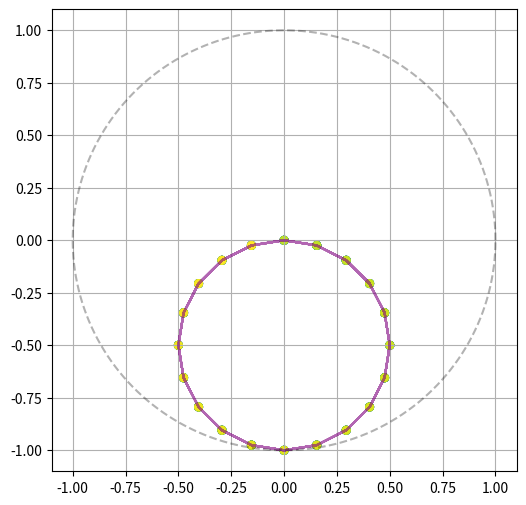
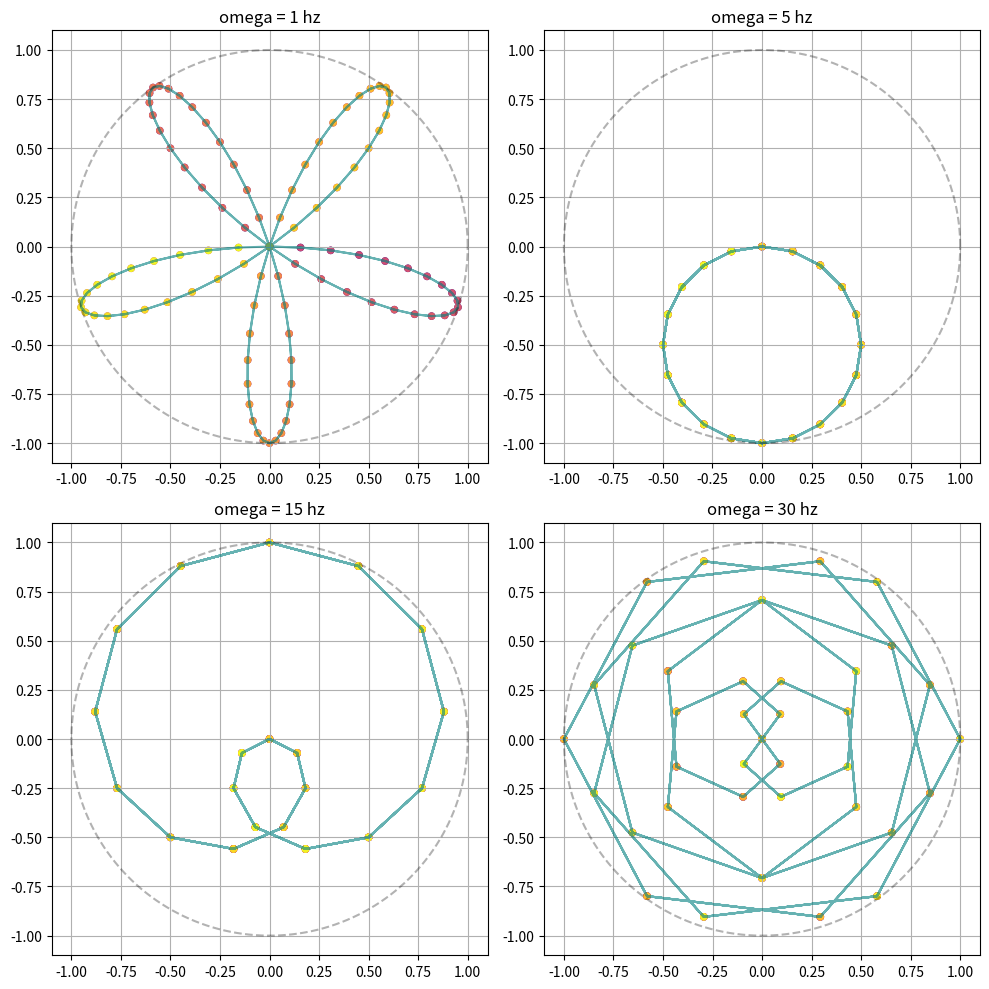

Recreate these plots in Python, in order.
import numpy as np
import matplotlib.pyplot as plt

fs = 200
t = np.linspace(0, 1, fs, endpoint=False)
f_signal = 5
x = np.sin(2 * np.pi * f_signal * t)
omegas = [1, 5, 15, 30]
theta = np.linspace(0, 2 * np.pi, 200)

fig, ax = plt.subplots(figsize = (6, 6))
z_match = x * np.exp(-2j * np.pi * f_signal * t)

ax.plot(np.real(z_match), np.imag(z_match), color='purple', alpha=0.6)
ax.scatter(np.real(z_match), np.imag(z_match), c=np.arange(len(t)), cmap='viridis', s=30)
ax.plot(np.cos(theta), np.sin(theta), 'k--', alpha=0.3)
ax.grid(True)

plt.savefig("ex2_fig1.pdf")
plt.close()

fig, axes = plt.subplots(2, 2, figsize = (10, 10))
axes = axes.flatten()
for idx, w in enumerate(omegas):
    z_w = x * np.exp(-2j * np.pi * w * t)
    axes[idx].plot(np.real(z_w), np.imag(z_w), color='teal', alpha = 0.6)
    axes[idx].scatter(np.real(z_w), np.imag(z_w), c=np.arange(len(t)), cmap='plasma', s=20)
    axes[idx].plot(np.cos(theta), np.sin(theta), 'k--', alpha = 0.3)
    axes[idx].grid(True)
    axes[idx].set_title(f"omega = {w} hz")

plt.tight_layout()
plt.savefig("ex2_fig2.pdf")
plt.close()
